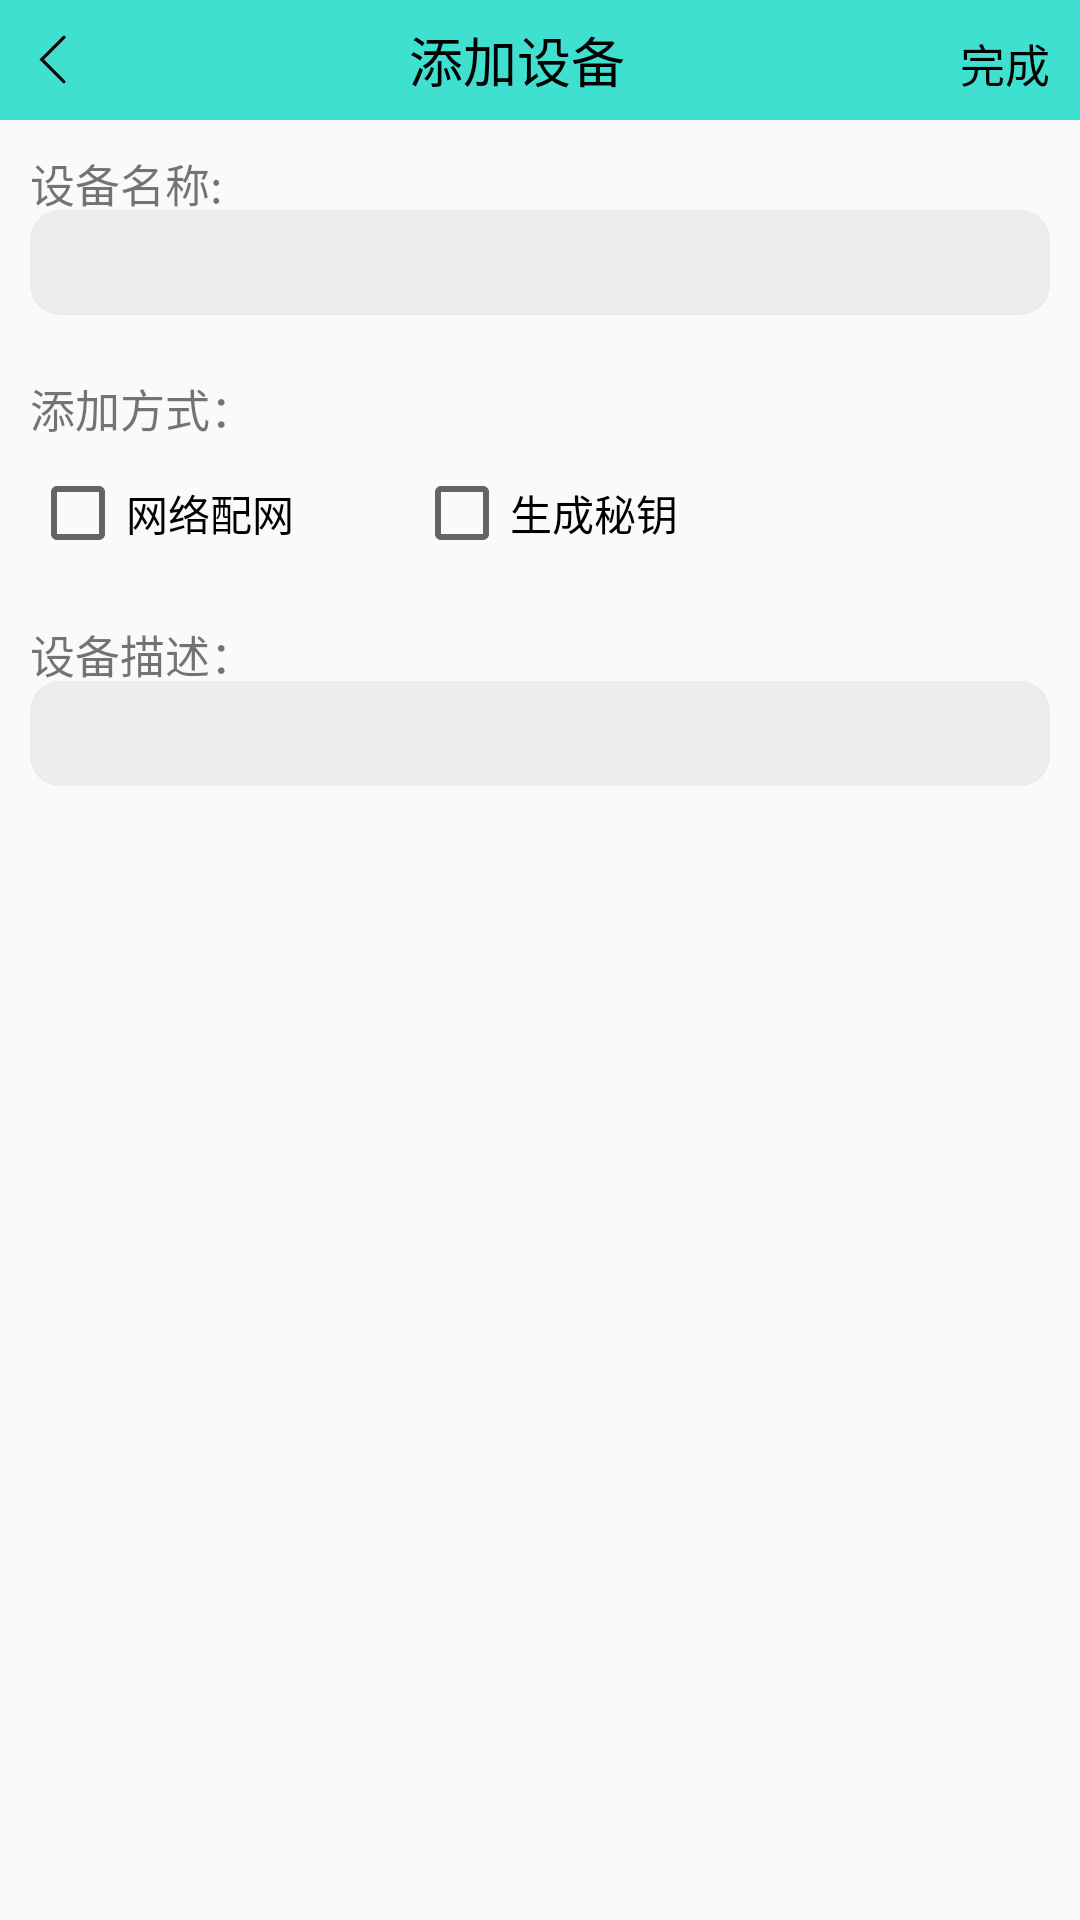

The Android layout XML behind this screen, and the referenced resources:
<!-- AndroidManifest.xml: application theme AppTheme -->
<!-- res/layout/activity_add_device.xml -->
<?xml version="1.0" encoding="utf-8"?>
<androidx.constraintlayout.widget.ConstraintLayout xmlns:android="http://schemas.android.com/apk/res/android"
        xmlns:app="http://schemas.android.com/apk/res-auto"
        xmlns:tools="http://schemas.android.com/tools"
        android:id="@+id/linearLayout5"
        android:layout_width="match_parent"
        android:layout_height="match_parent">


    <LinearLayout
            android:id="@+id/linearLayout7"
            android:layout_width="match_parent"
            android:layout_height="40dp"
            android:background="@color/colorAccent"
            android:orientation="horizontal"
            android:gravity="center"
            app:layout_constraintBottom_toBottomOf="parent"
            app:layout_constraintStart_toStartOf="parent"
            app:layout_constraintTop_toTopOf="parent"
            app:layout_constraintVertical_bias="0.0">

        <TextView
                android:id="@+id/text_return"
                android:layout_width="35dp"
                android:layout_height="35dp"
                android:background="@mipmap/return_ico"/>

        <TextView
                android:layout_width="0dp"
                android:layout_height="wrap_content"
                android:layout_weight="1"
                android:gravity="center"
                android:textSize="18sp"
                android:textColor="@color/design_default_color_on_secondary"
                android:text="@string/add_device" />

        <TextView
                android:id="@+id/text_finish"
                android:layout_width="50dp"
                android:layout_height="20dp"
                android:gravity="center"
                android:textSize="15sp"
                android:textColor="@color/design_default_color_on_secondary"
                android:text="@string/finish"/>


    </LinearLayout>

    <LinearLayout
            android:id="@+id/linearLayout6"
            android:layout_width="match_parent"
            android:layout_height="wrap_content"
            android:orientation="vertical"
            android:padding="10dp"
            app:layout_constraintBottom_toBottomOf="parent"
            app:layout_constraintEnd_toEndOf="parent"
            app:layout_constraintStart_toStartOf="parent"
            app:layout_constraintTop_toBottomOf="@+id/linearLayout7"
            app:layout_constraintVertical_bias="0.0"
            tools:ignore="MissingConstraints">

        <TextView
                android:id="@+id/textView2"
                android:layout_width="wrap_content"
                android:layout_height="20dp"
                android:text="@string/device_name"
                android:textSize="15sp" />

        <EditText
                android:id="@+id/Edit_device_name"
                android:layout_width="match_parent"
                android:layout_height="35dp"
                android:background="@drawable/edit_text_style"
                android:paddingStart="10dp"
                android:paddingLeft="10dp"
                tools:ignore="LabelFor,RtlSymmetry,TextFields"
                android:autofillHints="" />

    </LinearLayout>


    <LinearLayout
            android:id="@+id/linearLayout13"
            android:layout_width="match_parent"
            android:layout_height="wrap_content"
            android:orientation="vertical"
            android:padding="10dp"
            app:layout_constraintTop_toBottomOf="@+id/linearLayout6"
            tools:layout_editor_absoluteX="-16dp">

        <TextView
                android:layout_width="wrap_content"
                android:layout_height="20dp"
                android:text="添加方式："
                android:textSize="15sp"
                tools:layout_editor_absoluteX="34dp"
                tools:layout_editor_absoluteY="181dp" />

        <LinearLayout
                android:layout_width="match_parent"
                android:layout_height="wrap_content"
                android:paddingTop="10dp">

            <CheckBox
                    android:id="@+id/checkBox_distribution_network"
                    android:layout_width="wrap_content"
                    android:layout_height="wrap_content"
                    android:text="网络配网"
                    tools:layout_editor_absoluteX="34dp"
                    tools:layout_editor_absoluteY="236dp" />
            <TextView
                    android:layout_width="40dp"
                    android:layout_height="wrap_content"/>

            <CheckBox
                    android:id="@+id/checkBox_secret_key"
                    android:layout_width="wrap_content"
                    android:layout_height="wrap_content"
                    android:text="生成秘钥"
                    tools:layout_editor_absoluteX="190dp"
                    tools:layout_editor_absoluteY="237dp" />
        </LinearLayout>

    </LinearLayout>


    <LinearLayout
            android:id="@+id/linearLayout"
            android:layout_width="match_parent"
            android:layout_height="wrap_content"
            android:orientation="vertical"
            android:padding="10dp"
            app:layout_constraintBottom_toBottomOf="parent"
            app:layout_constraintEnd_toEndOf="parent"
            app:layout_constraintStart_toStartOf="parent"
            app:layout_constraintTop_toBottomOf="@+id/linearLayout13"
            app:layout_constraintVertical_bias="0.0"
            tools:ignore="MissingConstraints">

        <TextView
                android:layout_width="wrap_content"
                android:layout_height="20dp"

                android:text="设备描述："
                android:textSize="15sp" />

        <EditText
                android:id="@+id/Edit_describe"
                android:layout_width="match_parent"
                android:layout_height="35dp"
                android:autofillHints=""
                android:background="@drawable/edit_text_style"
                android:paddingStart="10dp"
                android:paddingLeft="10dp"
                tools:ignore="LabelFor,RtlSymmetry,TextFields" />

    </LinearLayout>

</androidx.constraintlayout.widget.ConstraintLayout>
<!-- resources referenced by this layout -->
<resources>
  <color name="colorAccent">#40e0d0</color>
  <!-- drawable edit_text_style (drawable) -->
  <?xml version="1.0" encoding="utf-8"?>
  <layer-list xmlns:android="http://schemas.android.com/apk/res/android">
      
      <item >
          <shape android:shape="rectangle">
              <solid android:color="#0F000000" />
              <corners android:radius="10dp" />
          </shape>
      </item>
  
      
      <item android:bottom="0.5dp" android:right="0.5dp"  android:left="0.5dp" android:top="0.5dp">
          <shape android:shape="rectangle">
              <solid android:color="#efecec" />
              <corners android:radius="10dp" />
          </shape>
      </item>
  </layer-list>
  <!-- mipmap return_ico: png bitmap (mipmap-xxhdpi, 2335 bytes) -->
  <string name="add_device">添加设备</string>
  <string name="device_name">设备名称:</string>
  <string name="finish">完成</string>
  <style name="AppTheme" parent="Theme.AppCompat.Light.DarkActionBar">
          
          <item name="colorPrimary">@color/colorPrimary</item>
          <item name="colorPrimaryDark">@color/transparent</item>
          <item name="colorAccent">@color/colorAccent</item>
      </style>
  <color name="colorPrimary">#6200EE</color>
  <color name="transparent">#00000000</color>
</resources>
